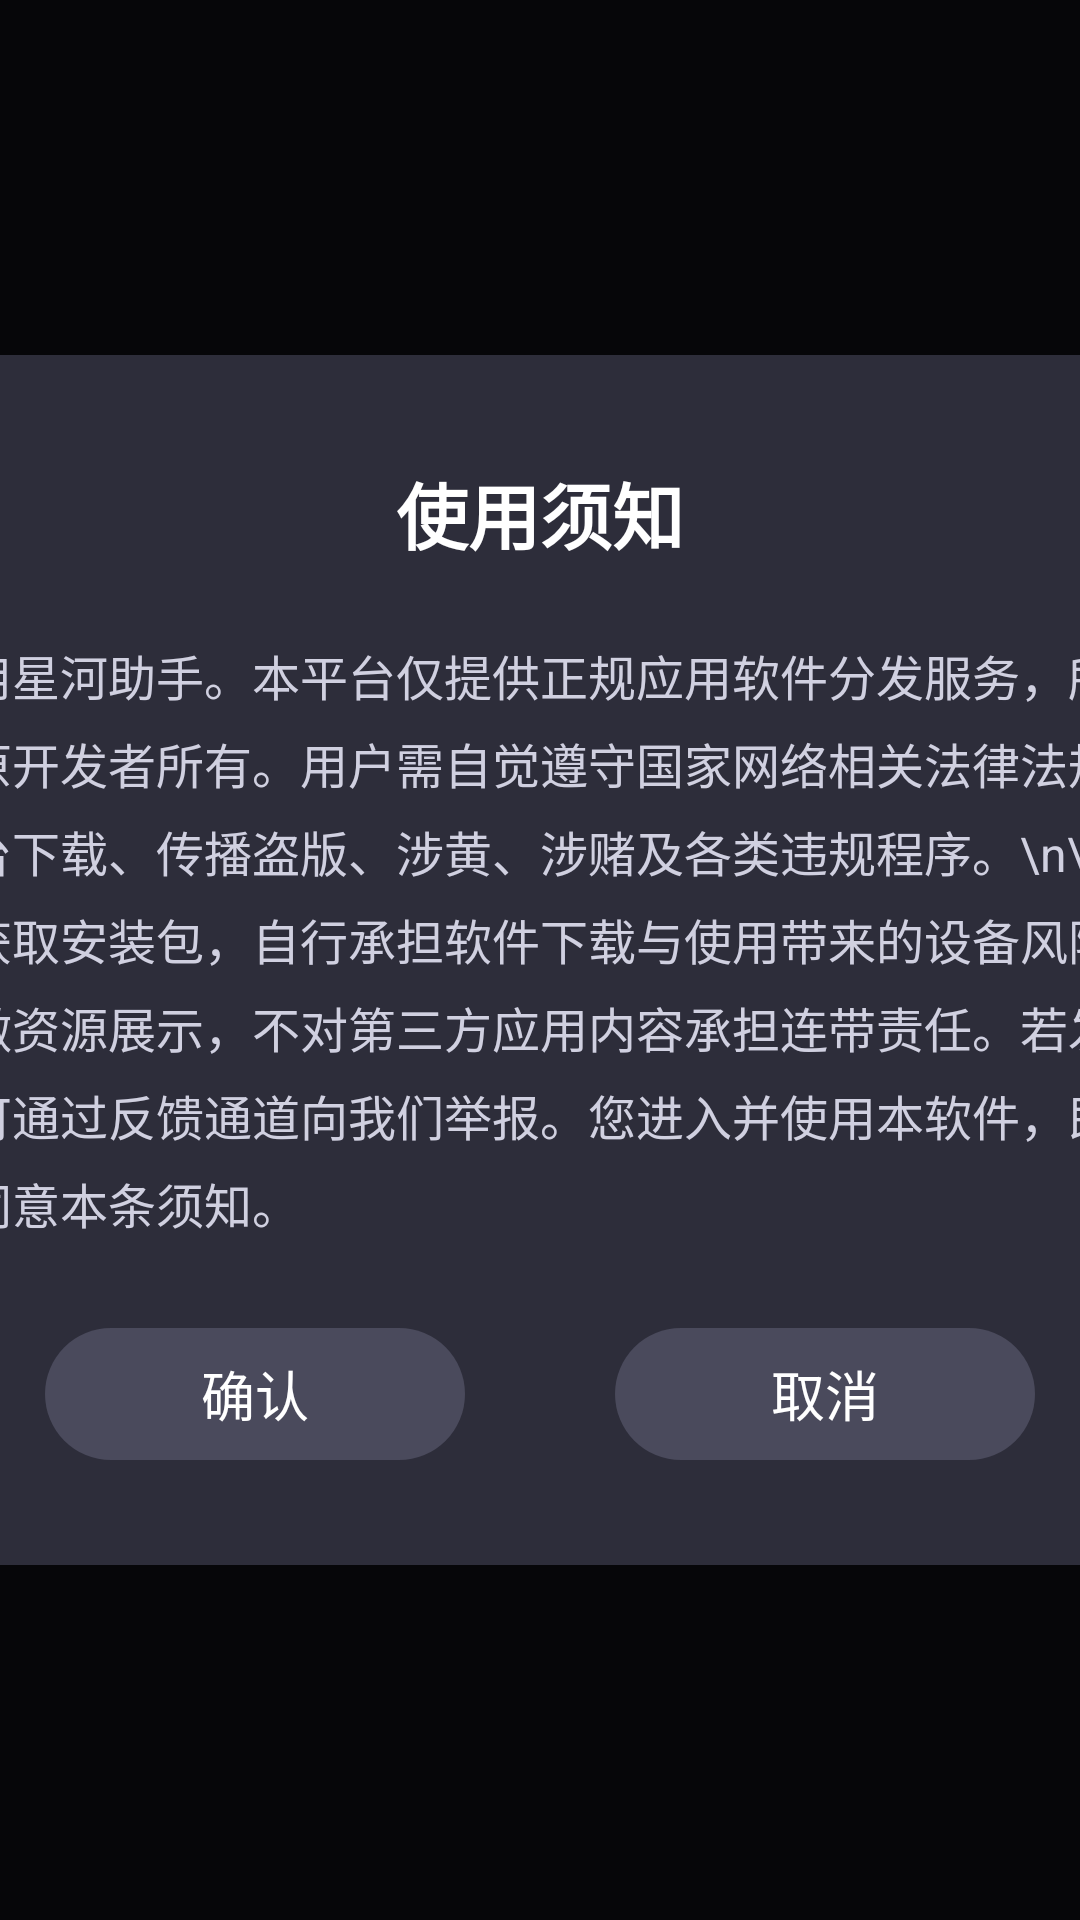

This screen was rendered from an Android layout file. Write that file and the resources it references.
<!-- AndroidManifest.xml: application theme AppTheme -->
<!-- res/layout/activity_splash.xml -->
<?xml version="1.0" encoding="utf-8"?>
<LinearLayout xmlns:android="http://schemas.android.com/apk/res/android"
    android:layout_width="match_parent"
    android:layout_height="match_parent"
    android:background="#CC000000"
    android:gravity="center">

    <LinearLayout
        android:layout_width="550dp"
        android:layout_height="wrap_content"
        android:orientation="vertical"
        android:background="#2D2D3A"
        android:padding="35dp"
        android:layout_margin="40dp">

        <TextView
            android:layout_width="wrap_content"
            android:layout_height="wrap_content"
            android:layout_gravity="center_horizontal"
            android:text="使用须知"
            android:textColor="#FFFFFF"
            android:textSize="24sp"
            android:textStyle="bold"
            android:layout_marginBottom="25dp" />

        <TextView
            android:layout_width="match_parent"
            android:layout_height="wrap_content"
            android:textColor="#D0D0E0"
            android:textSize="16sp"
            android:lineSpacingExtra="6dp"
            android:text="欢迎使用星河助手。本平台仅提供正规应用软件分发服务，所有软件版权归原开发者所有。用户需自觉遵守国家网络相关法律法规，不得借助平台下载、传播盗版、涉黄、涉赌及各类违规程序。\n\n请从平台渠道获取安装包，自行承担软件下载与使用带来的设备风险。星河助手仅做资源展示，不对第三方应用内容承担连带责任。若发现违规软件，可通过反馈通道向我们举报。您进入并使用本软件，即表示已阅读并同意本条须知。" />

        <LinearLayout
            android:layout_width="match_parent"
            android:layout_height="wrap_content"
            android:orientation="horizontal"
            android:gravity="center"
            android:layout_marginTop="30dp">

            <TextView
                android:id="@+id/btnConfirm"
                android:layout_width="140dp"
                android:layout_height="44dp"
                android:layout_marginEnd="25dp"
                android:text="确认"
                android:textColor="#FFFFFF"
                android:textSize="18sp"
                android:focusable="true"
                android:focusableInTouchMode="true"
                android:clickable="true"
                android:background="@drawable/bg_dialog_button"
                android:gravity="center" />

            <TextView
                android:id="@+id/btnCancel"
                android:layout_width="140dp"
                android:layout_height="44dp"
                android:layout_marginStart="25dp"
                android:text="取消"
                android:textColor="#FFFFFF"
                android:textSize="18sp"
                android:focusable="true"
                android:focusableInTouchMode="true"
                android:clickable="true"
                android:background="@drawable/bg_dialog_button"
                android:gravity="center" />

        </LinearLayout>

    </LinearLayout>

</LinearLayout>
<!-- resources referenced by this layout -->
<resources>
  <!-- drawable bg_dialog_button (drawable) -->
  <?xml version="1.0" encoding="utf-8"?>
  <shape xmlns:android="http://schemas.android.com/apk/res/android"
      android:shape="rectangle">
      <solid android:color="#4A4A5C" />
      <corners android:radius="22dp" />
  </shape>
  <style name="AppTheme" parent="Theme.AppCompat.NoActionBar">
          <item name="android:windowFullscreen">true</item>
          <item name="android:windowBackground">@color/home_bg</item>
          <item name="colorPrimary">@color/purple_500</item>
          <item name="colorPrimaryDark">@color/purple_700</item>
          <item name="colorAccent">@color/teal_200</item>
      </style>
  <color name="home_bg">#1E1E2E</color>
  <color name="purple_500">#6200EE</color>
  <color name="purple_700">#3700B3</color>
  <color name="teal_200">#03DAC5</color>
</resources>
